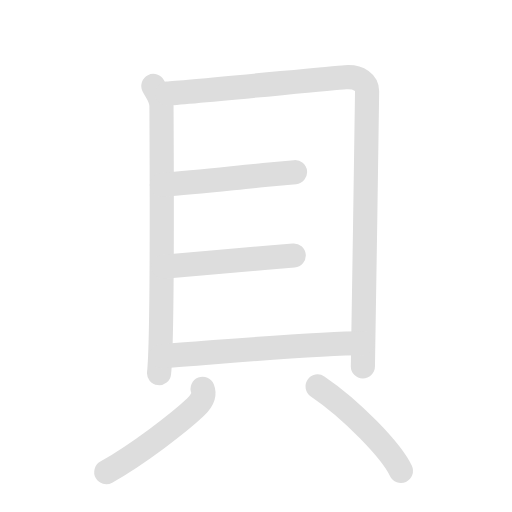
t = 0.00 s
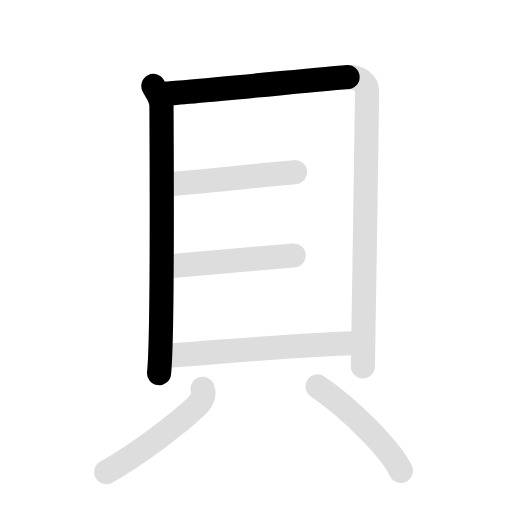
t = 1.85 s
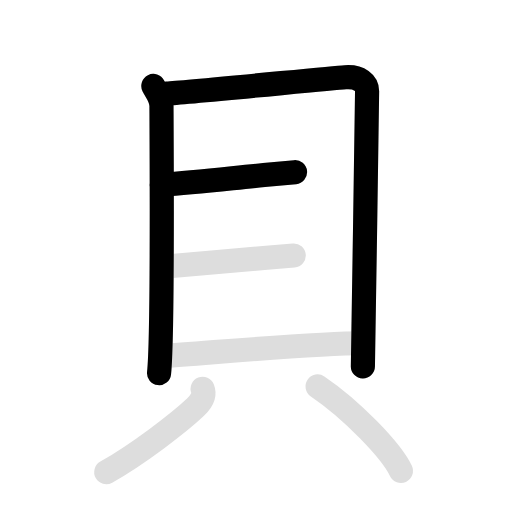
t = 3.70 s
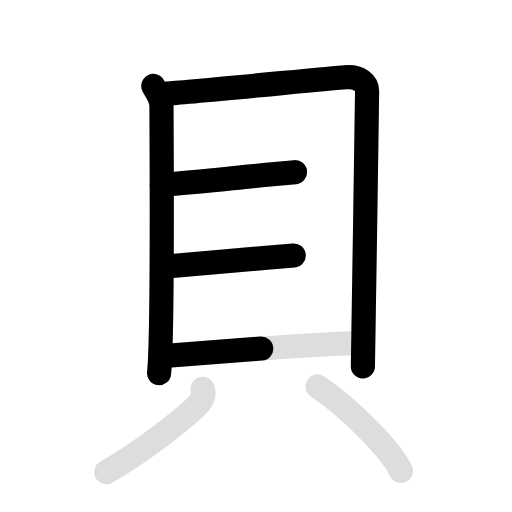
t = 5.55 s
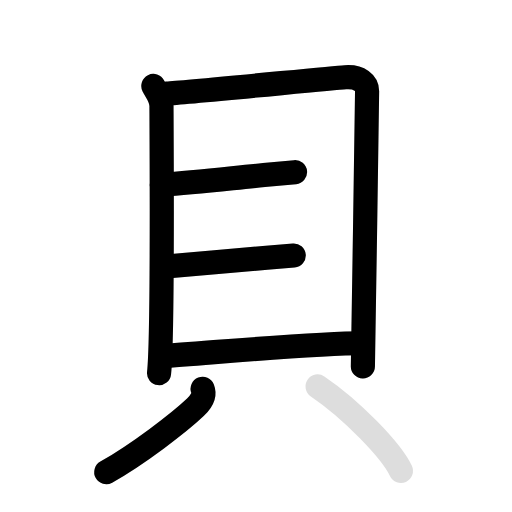
t = 7.40 s
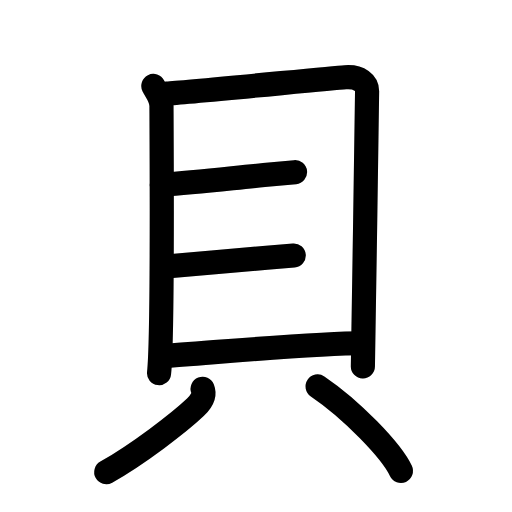
t = 9.20 s

The animated SVG that drew these frames (rendered in a browser with its animation timeline set to each time). Animation: 14 SMIL elements (animate=8,set=6); one cycle of 9.20 s, repeats indefinitely.

<svg id="kvg-08c9d-Kaisho" class="kanjivg" viewBox="0 0 106 106" width="106" height="106" xmlns="http://www.w3.org/2000/svg" xmlns:xlink="http://www.w3.org/1999/xlink" xml:space="preserve" version="1.1" baseProfile="full"><defs><style type="text/css">path.black{fill:none;stroke:black;stroke-width:5;stroke-linecap:round;stroke-linejoin:round;}path.grey{fill:none;stroke:#ddd;stroke-width:5;stroke-linecap:round;stroke-linejoin:round;}path.stroke{fill:none;stroke:black;stroke-width:5;stroke-linecap:round;stroke-linejoin:round;}text{font-size:16px;font-family:Segoe UI Symbol,Cambria Math,DejaVu Sans,Symbola,Quivira,STIX,Code2000;-webkit-touch-callout:none;cursor:pointer;-webkit-user-select:none;-khtml-user-select:none;-moz-user-select:none;-ms-user-select:none;user-select: none;}text:hover{color:#777;}#reset{font-weight:bold;}</style><marker id="markerStart" markerWidth="8" markerHeight="8" style="overflow:visible;"><circle cx="0" cy="0" r="1.5" style="stroke:none;fill:red;fill-opacity:0.5;"/></marker><marker id="markerEnd" style="overflow:visible;"><circle cx="0" cy="0" r="0.8" style="stroke:none;fill:blue;fill-opacity:0.5;"><animate attributeName="opacity" from="1" to="0" dur="3s" repeatCount="indefinite" /></circle></marker></defs><path d="M31.75,17.8c0.68,1.34,1.68,2.34,1.68,4.13s0.32,47.81-0.5,55.31" class="grey" /><path d="M34.57,19.35c3.87-0.22,33.39-3.09,36.92-3.36c2.94-0.22,4.51,1.23,4.51,2.91c0,4.09-0.87,55.6-0.87,56.95" class="grey" /><path d="M33.51,38.26c7.06-0.5,14.11-1.33,21.15-2.01c2.17-0.21,4.34-0.42,6.42-0.61" class="grey" /><path d="M33.82,55.24c6.8-0.61,14.58-1.3,21.38-1.89c1.88-0.16,3.76-0.32,5.61-0.46" class="grey" /><path d="M33.32,73.74c10.93-0.74,31.8-2.68,41.76-2.68" class="grey" /><path d="M41.95,80.5c0.55,1.41-0.42,2.8-1.5,3.83C37.17,87.44,28.56,94.07,22,97.75" class="grey" /><path d="M65.75,80C72.78,84.75,81.08,93.35,83,97.5" class="grey" /><path d="M31.75,17.8c0.68,1.34,1.68,2.34,1.68,4.13s0.32,47.81-0.5,55.31" class="stroke" stroke-dasharray="150"><animate attributeName="stroke-dashoffset" from="150" to="0" dur="1.8s" begin="0.0s" fill="freeze" /></path><path d="M34.57,19.35c3.87-0.22,33.39-3.09,36.92-3.36c2.94-0.22,4.51,1.23,4.51,2.91c0,4.09-0.87,55.6-0.87,56.95" class="stroke" stroke-dasharray="150"><set attributeName="opacity" to="0" dur="1.4s" /><animate attributeName="stroke-dashoffset" from="150" to="0" dur="1.8s" begin="1.4s" fill="freeze" /></path><path d="M33.51,38.26c7.06-0.5,14.11-1.33,21.15-2.01c2.17-0.21,4.34-0.42,6.42-0.61" class="stroke" stroke-dasharray="150"><set attributeName="opacity" to="0" dur="3.3s" /><animate attributeName="stroke-dashoffset" from="150" to="0" dur="1.8s" begin="3.3s" fill="freeze" /></path><path d="M33.82,55.24c6.8-0.61,14.58-1.3,21.38-1.89c1.88-0.16,3.76-0.32,5.61-0.46" class="stroke" stroke-dasharray="150"><set attributeName="opacity" to="0" dur="4.3s" /><animate attributeName="stroke-dashoffset" from="150" to="0" dur="1.8s" begin="4.3s" fill="freeze" /></path><path d="M33.32,73.74c10.93-0.74,31.8-2.68,41.76-2.68" class="stroke" stroke-dasharray="150"><set attributeName="opacity" to="0" dur="5.3s" /><animate attributeName="stroke-dashoffset" from="150" to="0" dur="1.8s" begin="5.3s" fill="freeze" /></path><path d="M41.95,80.5c0.55,1.41-0.42,2.8-1.5,3.83C37.17,87.44,28.56,94.07,22,97.75" class="stroke" stroke-dasharray="150"><set attributeName="opacity" to="0" dur="6.4s" /><animate attributeName="stroke-dashoffset" from="150" to="0" dur="1.8s" begin="6.4s" fill="freeze" /></path><path d="M65.75,80C72.78,84.75,81.08,93.35,83,97.5" class="stroke" stroke-dasharray="150"><set attributeName="opacity" to="0" dur="7.4s" /><animate attributeName="stroke-dashoffset" from="150" to="0" dur="1.8s" begin="7.4s" fill="freeze" /></path></svg>
